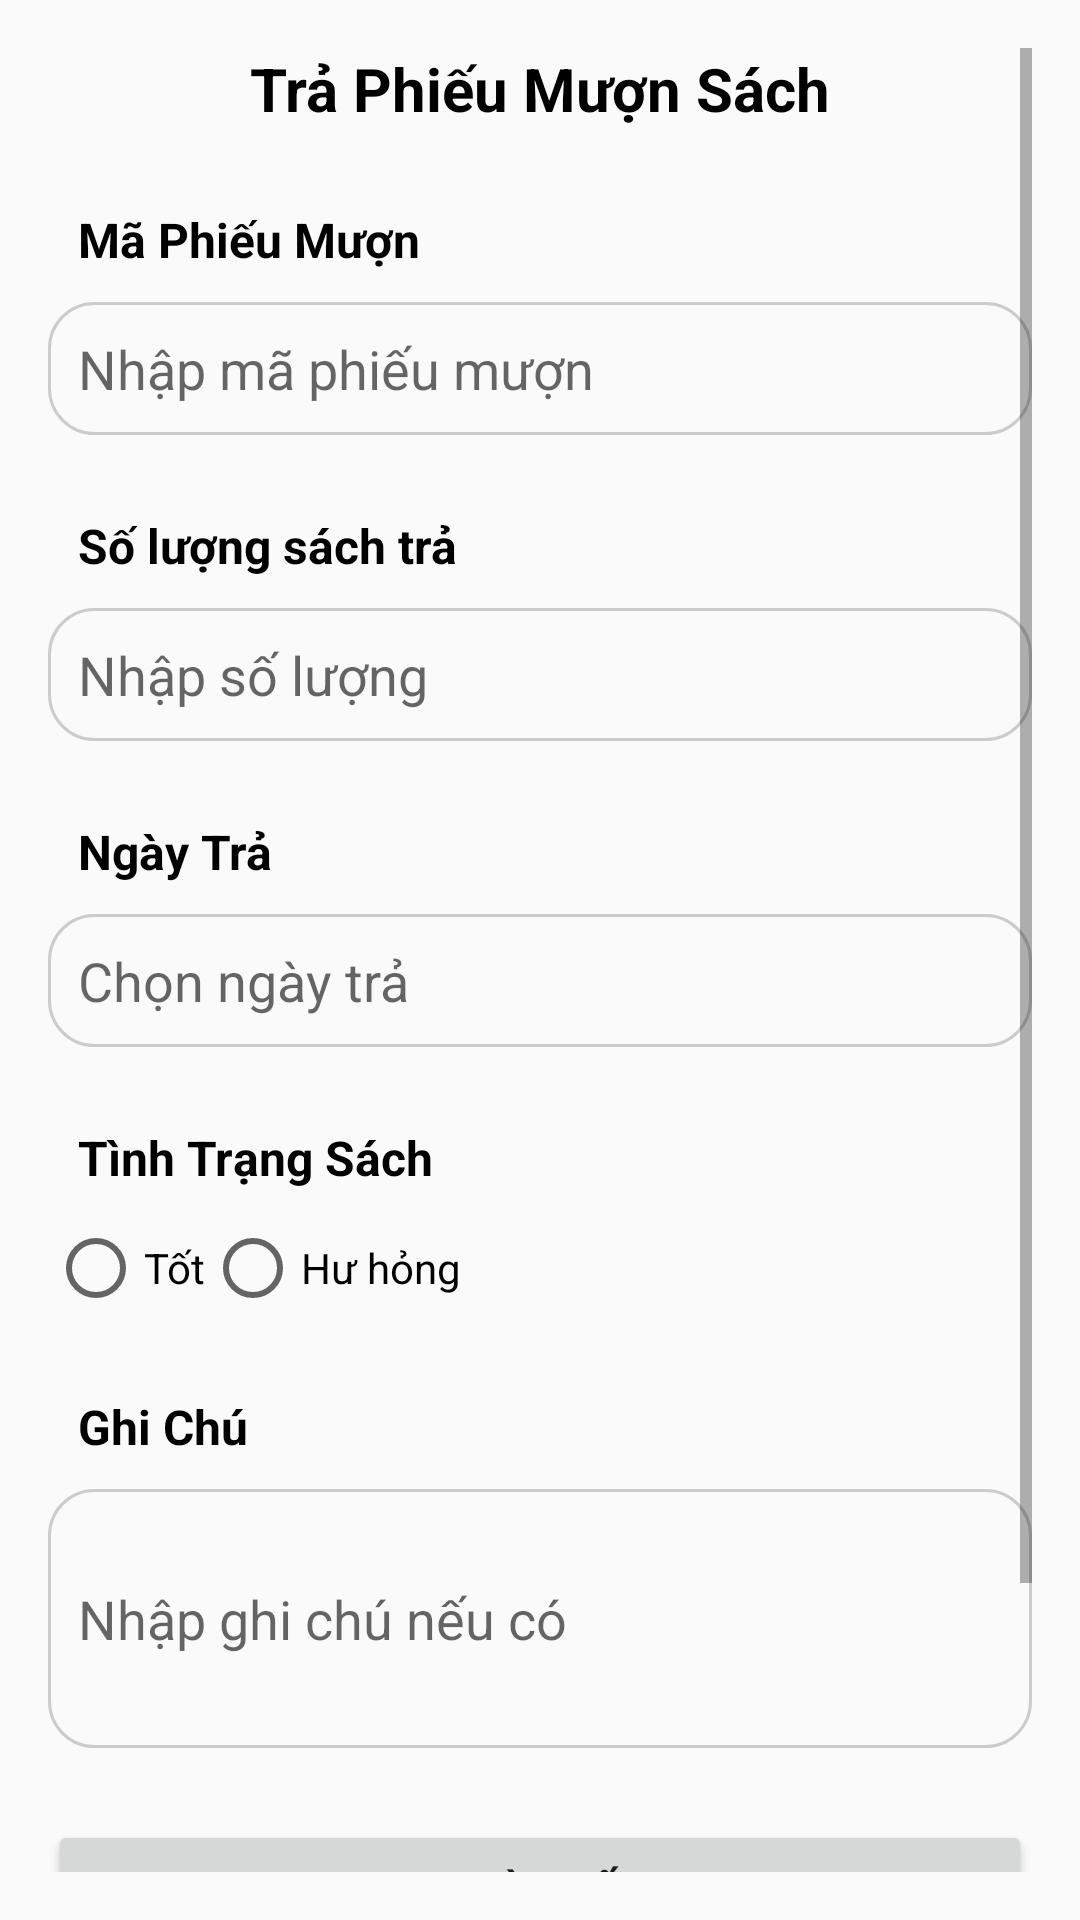

Write the Android layout XML for this screen, with the resource values it uses.
<!-- AndroidManifest.xml: application theme Theme.AppCompat.DayNight.NoActionBar -->
<!-- res/layout/fragment_traphieumuon.xml -->
<ScrollView xmlns:android="http://schemas.android.com/apk/res/android"
    android:layout_width="match_parent"
    android:layout_height="match_parent"
    xmlns:app="http://schemas.android.com/apk/res-auto"
    android:padding="16dp"
    xmlns:tools="http://schemas.android.com/tools"
    tools:context=".ui.home.BookBackFragment">

    <LinearLayout
        android:layout_width="match_parent"
        android:layout_height="wrap_content"
        android:orientation="vertical">

        
        <TextView
            android:textColor="@color/black"
            android:layout_width="match_parent"
            android:layout_height="wrap_content"
            android:text="Trả Phiếu Mượn Sách"
            android:gravity="center"
            android:textStyle="bold"
            android:textSize="20sp"
            android:paddingBottom="16dp" />

        
        <TextView
            android:textColor="@color/black"
            android:layout_width="wrap_content"
            android:layout_height="wrap_content"
            android:text="Mã Phiếu Mượn"
            android:textSize="16sp"
            android:textStyle="bold"
            android:padding="10dp" />

        <EditText
            android:id="@+id/etBorrowingSlipCode"
            android:layout_width="match_parent"
            android:layout_height="wrap_content"
            android:hint="Nhập mã phiếu mượn"
            android:background="@drawable/edit_text_background"
            android:inputType="text" />

        
        <TextView
            android:textColor="@color/black"
            android:layout_width="wrap_content"
            android:layout_height="wrap_content"
            android:text="Số lượng sách trả"
            android:textSize="16sp"
            android:textStyle="bold"
            android:padding="10dp"
            android:layout_marginTop="16dp" />

        <EditText
            android:textColor="@color/black"
            android:id="@+id/etQuantity"
            android:layout_width="match_parent"
            android:layout_height="wrap_content"
            android:hint="Nhập số lượng"
            android:background="@drawable/edit_text_background"
            android:inputType="text" />

        
        <TextView
            android:textColor="@color/black"
            android:layout_width="wrap_content"
            android:layout_height="wrap_content"
            android:text="Ngày Trả"
            android:textSize="16sp"
            android:textStyle="bold"
            android:padding="10dp"
            android:layout_marginTop="16dp" />

        <EditText
            android:id="@+id/returnDateEditText"
            android:layout_width="match_parent"
            android:layout_height="wrap_content"
            android:focusable="false"
            android:background="@drawable/edit_text_background"
            android:clickable="true"
            android:hint="Chọn ngày trả" />

        
        <TextView
            android:textColor="@color/black"
            android:layout_width="wrap_content"
            android:layout_height="wrap_content"
            android:text="Tình Trạng Sách"
            android:textSize="16sp"
            android:textStyle="bold"
            android:padding="10dp"
            android:layout_marginTop="16dp" />

        <RadioGroup
            android:id="@+id/rgBookCondition"
            android:layout_width="match_parent"
            android:layout_height="wrap_content"
            android:orientation="horizontal">

            <RadioButton
                android:id="@+id/rbGoodCondition"
                android:layout_width="wrap_content"
                android:layout_height="wrap_content"
                android:text="Tốt" />

            <RadioButton
                android:id="@+id/rbDamagedCondition"
                android:layout_width="wrap_content"
                android:layout_height="wrap_content"
                android:text="Hư hỏng" />

        </RadioGroup>

        
        <TextView
            android:textColor="@color/black"
            android:layout_width="wrap_content"
            android:layout_height="wrap_content"
            android:text="Ghi Chú"
            android:textSize="16sp"
            android:textStyle="bold"
            android:padding="10dp"
            android:layout_marginTop="16dp" />

        <EditText
            android:id="@+id/etNotes"
            android:layout_width="match_parent"
            android:layout_height="wrap_content"
            android:hint="Nhập ghi chú nếu có"
            android:background="@drawable/edit_text_background"
            android:inputType="textMultiLine"
            android:minLines="3" />

        
        <Button
            android:fontFamily="@font/poppins_bold"
            android:id="@+id/btnCompleteReturn"
            android:layout_width="match_parent"
            android:layout_height="wrap_content"
            android:text="Hoàn Tất"
            android:textStyle="bold"
            android:layout_marginTop="24dp" />

        <com.google.android.material.floatingactionbutton.FloatingActionButton
            android:id="@+id/btnBack"
            android:layout_width="wrap_content"
            android:layout_height="wrap_content"
            android:layout_gravity="bottom|end"
            android:layout_marginEnd="@dimen/fab_margin"
            android:layout_marginBottom="50dp"
            app:srcCompat="@drawable/baseline_arrow_back_24"
            android:backgroundTint="@color/colorFab"/>
    </LinearLayout>

</ScrollView>
<!-- resources referenced by this layout -->
<resources>
  <color name="black">#FF000000</color>
  <color name="colorFab">#034ea2</color>
  <!-- drawable edit_text_background (drawable) -->
  <?xml version="1.0" encoding="utf-8"?>
  <shape xmlns:android="http://schemas.android.com/apk/res/android">
      <solid android:color="@android:color/transparent" />
      <stroke
          android:width="1dp"
          android:color="#CCCCCC" />
      <corners android:radius="15dp" />
      <padding android:left="10dp" android:top="10dp" android:right="10dp" android:bottom="10dp" />
  </shape>
</resources>
